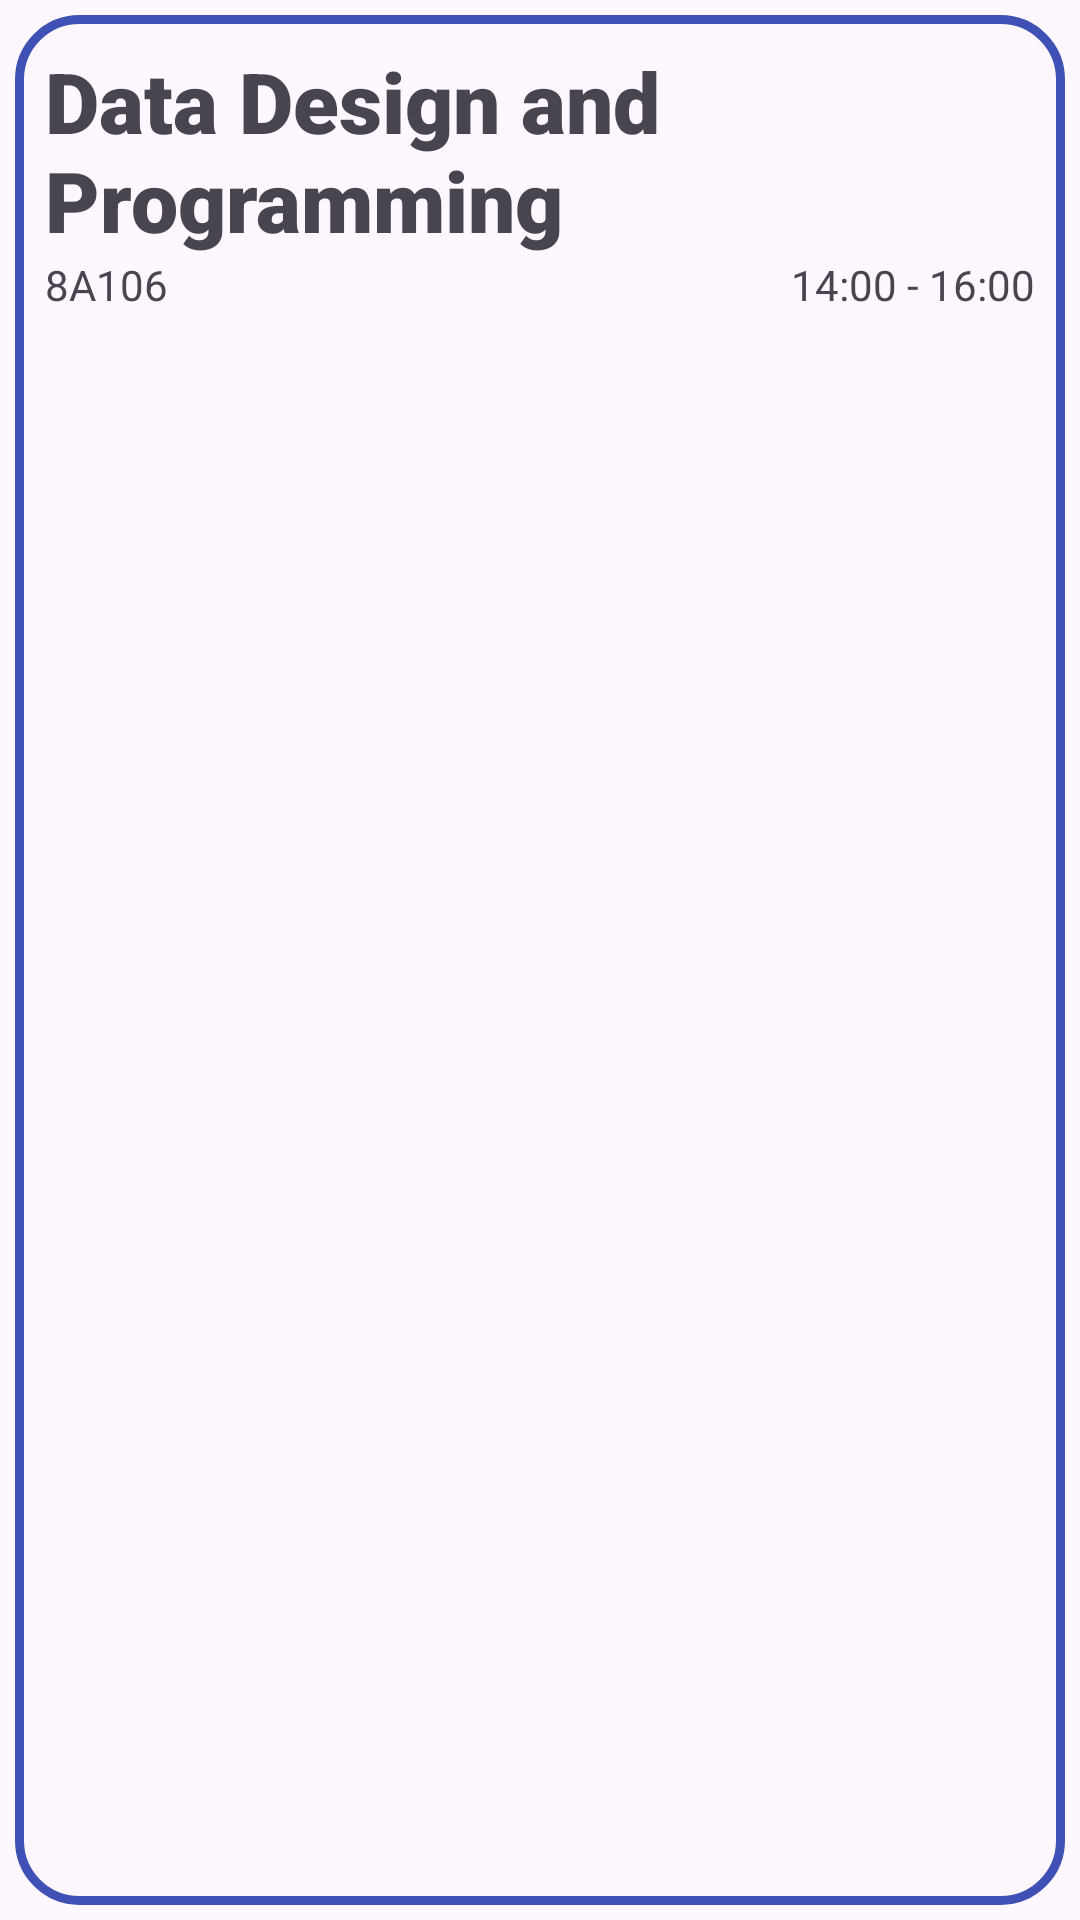

Layout XML and referenced resources for this Android screen:
<!-- AndroidManifest.xml: application theme Theme.TimetableV2 -->
<!-- res/layout/timetable_cell.xml -->
<?xml version="1.0" encoding="utf-8"?>
<LinearLayout xmlns:android="http://schemas.android.com/apk/res/android"
    xmlns:app="http://schemas.android.com/apk/res-auto"
    android:id="@+id/timetableCell"
    android:layout_width="match_parent"
    android:layout_height="100sp"
    android:orientation="vertical"
    android:padding="5dp"
    >
    <LinearLayout xmlns:android="http://schemas.android.com/apk/res/android"
        android:id="@+id/innerTimetableCell"
        android:layout_width="match_parent"
        android:layout_height="match_parent"
        android:background="@drawable/border"
        android:orientation="vertical">
        <TextView
            android:id="@+id/className"
            android:layout_width="wrap_content"
            android:layout_height="wrap_content"
            android:fontFamily="sans-serif-black"
            android:text="Data Design and Programming "
            android:textSize="28sp" />

        <LinearLayout
            android:layout_width="match_parent"
            android:layout_height="match_parent"
            android:backgroundTintMode="add"
            android:orientation="horizontal">

            <TextView
                android:id="@+id/roomNo"
                android:layout_width="wrap_content"
                android:layout_height="wrap_content"
                android:layout_weight="1"
                android:text="8A106"/>

            <TextView
                android:id="@+id/timeFull"
                android:layout_width="wrap_content"
                android:layout_height="wrap_content"
                android:layout_weight="1"
                android:text="14:00 - 16:00"
                android:textAlignment="viewEnd"/>

        </LinearLayout>
    </LinearLayout>
</LinearLayout>
<!-- resources referenced by this layout -->
<resources>
  <!-- drawable border (drawable) -->
  <?xml version="1.0" encoding="UTF-8"?>
  <shape xmlns:android="http://schemas.android.com/apk/res/android" android:shape="rectangle">
      <corners android:radius="20dp"/>
      <padding android:left="10dp" android:right="10dp" android:top="10dp" android:bottom="10dp"/>
  
      <stroke android:width="3dp" android:color="@color/niceBlue"/>
  </shape>
  <style name="Theme.TimetableV2" parent="Base.Theme.TimetableV2" />
  <color name="niceBlue">#3F51B5</color>
  <style name="Base.Theme.TimetableV2" parent="Theme.Material3.DayNight.NoActionBar">
          
          
      </style>
</resources>
